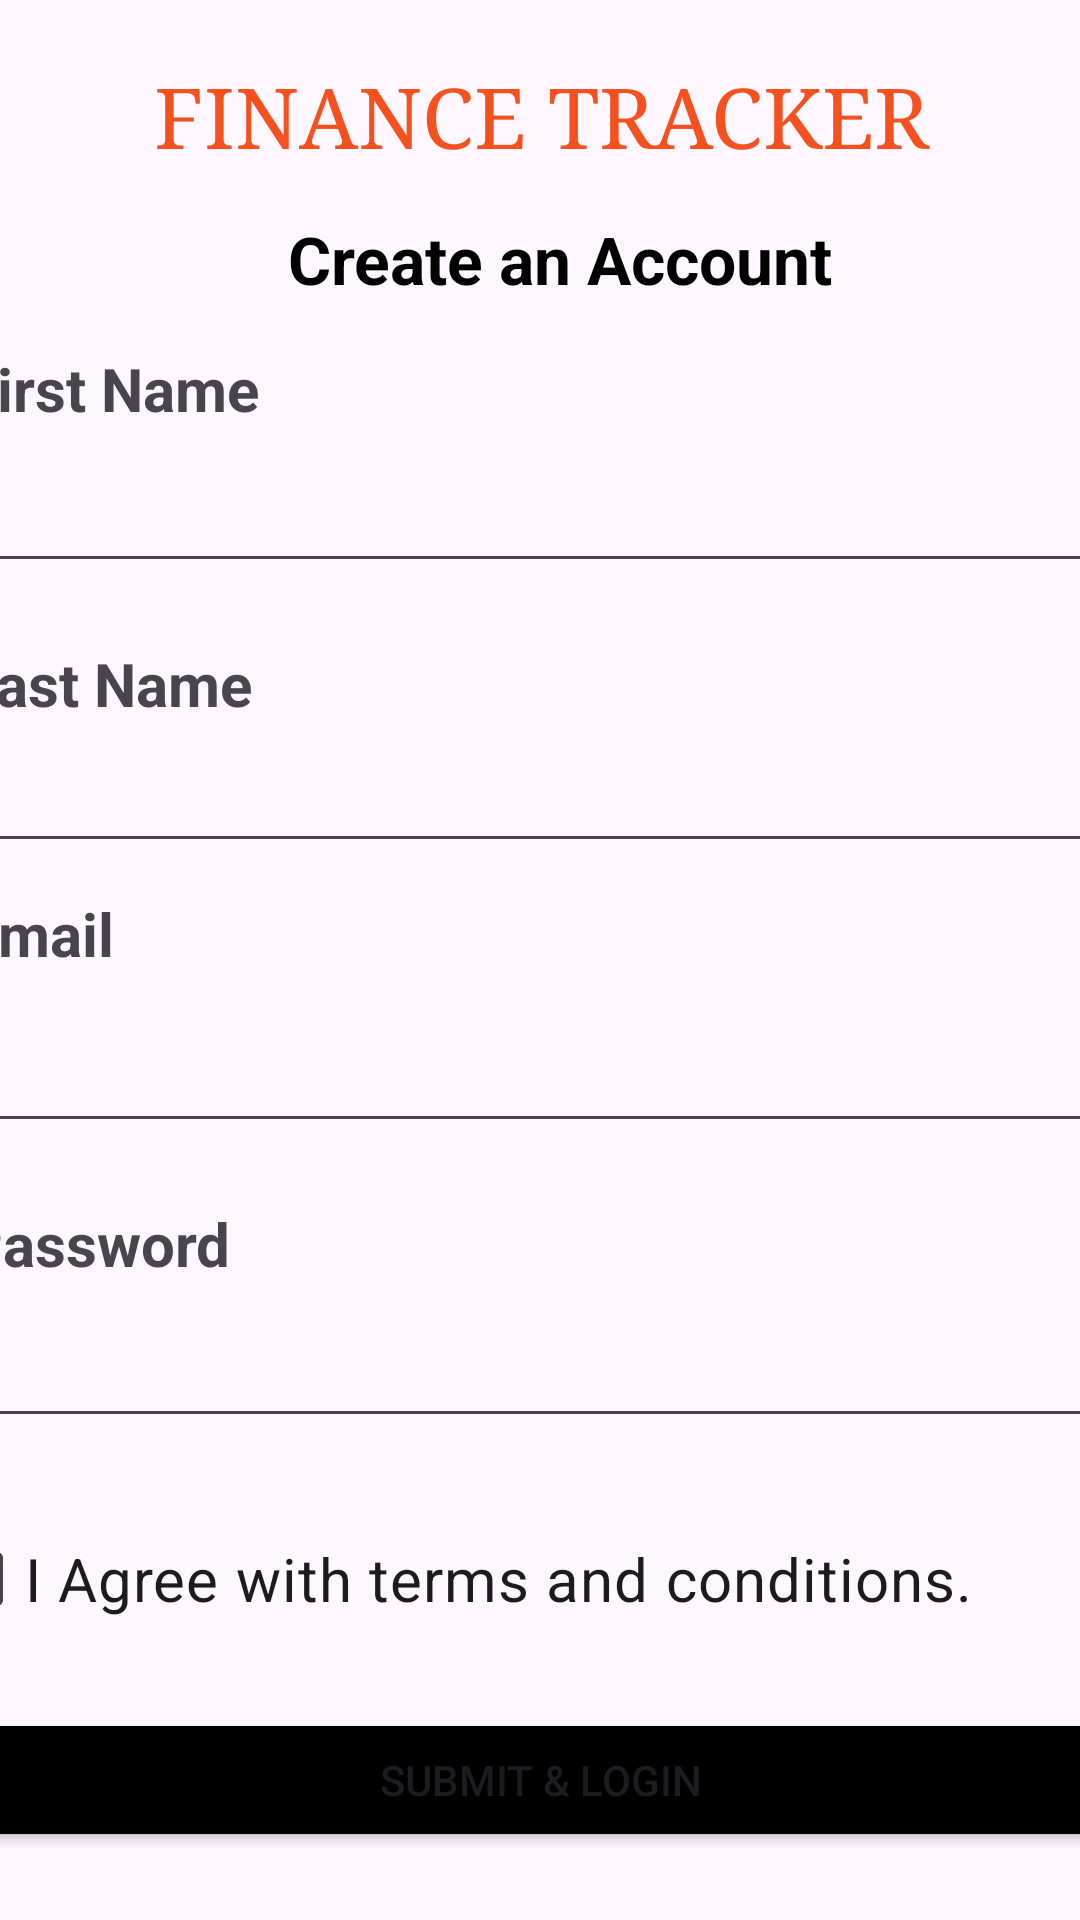

Here is an Android app screen rendered from its layout file. Give the layout XML and the strings, colors and styles it references.
<!-- AndroidManifest.xml: application theme Base.Theme.FinanceApp -->
<!-- res/layout/activity_register_ui.xml -->
<?xml version="1.0" encoding="utf-8"?>
<androidx.constraintlayout.widget.ConstraintLayout xmlns:android="http://schemas.android.com/apk/res/android"
    xmlns:app="http://schemas.android.com/apk/res-auto"
    xmlns:tools="http://schemas.android.com/tools"
    android:id="@+id/main"
    android:layout_width="match_parent"
    android:layout_height="match_parent"
    tools:context=".Register_UI">


    <LinearLayout
        android:layout_width="409dp"
        android:layout_height="921dp"
        android:orientation="vertical"
        app:layout_constraintBottom_toBottomOf="parent"
        app:layout_constraintEnd_toEndOf="parent"
        app:layout_constraintHorizontal_bias="0.5"
        app:layout_constraintStart_toStartOf="parent"
        app:layout_constraintTop_toTopOf="parent"
        app:layout_constraintVertical_bias="0.5">

        <TextView
            android:id="@+id/textView6"
            android:layout_width="match_parent"
            android:layout_height="wrap_content"
            android:text="FINANCE TRACKER"
            android:translationY="160dp"
            android:fontFamily="serif"
            android:textColor="#F4511E"
            android:textSize="28dp"
            android:gravity="center"/>

        <TextView
            android:id="@+id/textView2"
            android:layout_width="wrap_content"
            android:layout_height="wrap_content"
            android:text="Create an Account"
            android:gravity="center"
            android:textColor="@color/black"
            android:textSize="22sp"
            android:translationX="120sp"
            android:textStyle="bold"
            android:translationY="175dp" />

        <TextView
            android:id="@+id/registerfirstnameview"
            android:layout_width="390dp"
            android:layout_height="wrap_content"
            android:text="First Name "
            android:textSize="20sp"
            android:textStyle="bold"
            android:translationX="12dp"
            android:translationY="190dp" />

        <EditText
            android:id="@+id/registerfname"
            android:layout_width="390dp"
            android:layout_height="wrap_content"
            android:ems="10"
            android:inputType="text"
            android:translationX="12dp"
            android:translationY="200dp" />

        <TextView
            android:id="@+id/registerlastnameview"
            android:layout_width="388dp"
            android:layout_height="wrap_content"
            android:text="Last Name"
            android:textSize="20sp"
            android:textStyle="bold"
            android:translationX="12dp"
            android:translationY="220dp" />

        <EditText
            android:id="@+id/registerlname"
            android:layout_width="388dp"
            android:layout_height="wrap_content"
            android:ems="10"
            android:inputType="text"
            android:translationX="12dp"
            android:translationY="225dp" />

        <TextView
            android:id="@+id/registeremailview"
            android:layout_width="388dp"
            android:layout_height="wrap_content"
            android:text="Email"
            android:textSize="20sp"
            android:textStyle="bold"
            android:translationX="12dp"
            android:translationY="235dp" />

        <EditText
            android:id="@+id/registeremail"
            android:layout_width="384dp"
            android:layout_height="wrap_content"
            android:ems="10"
            android:inputType="textEmailAddress"
            android:translationX="12dp"
            android:translationY="250dp" />

        <TextView
            android:id="@+id/registerpwview"
            android:layout_width="383dp"
            android:layout_height="wrap_content"
            android:text="Password"
            android:textSize="20sp"
            android:textStyle="bold"
            android:translationX="12dp"
            android:translationY="270dp" />

        <EditText
            android:id="@+id/registerpassword"
            android:layout_width="383dp"
            android:layout_height="wrap_content"
            android:ems="10"
            android:inputType="textPassword"
            android:translationX="12dp"
            android:translationY="280dp" />


        <Button
            android:id="@+id/registersubmit"
            android:layout_width="match_parent"
            android:layout_height="wrap_content"
            android:text="Submit &amp; Login"
            android:backgroundTint="@color/black"
            android:translationY="370dp"/>

        <CheckBox
            android:id="@+id/registercheckBox"
            android:layout_width="match_parent"
            android:layout_height="wrap_content"
            android:textSize="20sp"
            android:text="I Agree with terms and conditions."
            android:translationY="255dp"/>


    </LinearLayout>
</androidx.constraintlayout.widget.ConstraintLayout>
<!-- resources referenced by this layout -->
<resources>
  <color name="black">#FF000000</color>
  <style name="Base.Theme.FinanceApp" parent="Theme.Material3.DayNight.NoActionBar">
          
          <item name="colorPrimary">@color/purple_500</item>
          <item name="colorPrimaryVariant">@color/purple_700</item>
          <item name="colorOnPrimary">@color/white</item>
          
          <item name="colorSecondary">@color/teal_200</item>
          <item name="colorSecondaryVariant">@color/teal_700</item>
          <item name="colorOnSecondary">@color/black</item>
          
          <item name="android:statusBarColor">?attr/colorPrimaryVariant</item>
      </style>
  <color name="purple_500">#FF6200EE</color>
  <color name="purple_700">#FF3700B3</color>
  <color name="white">#FFFFFFFF</color>
  <color name="teal_200">#FF03DAC5</color>
  <color name="teal_700">#FF018786</color>
</resources>
